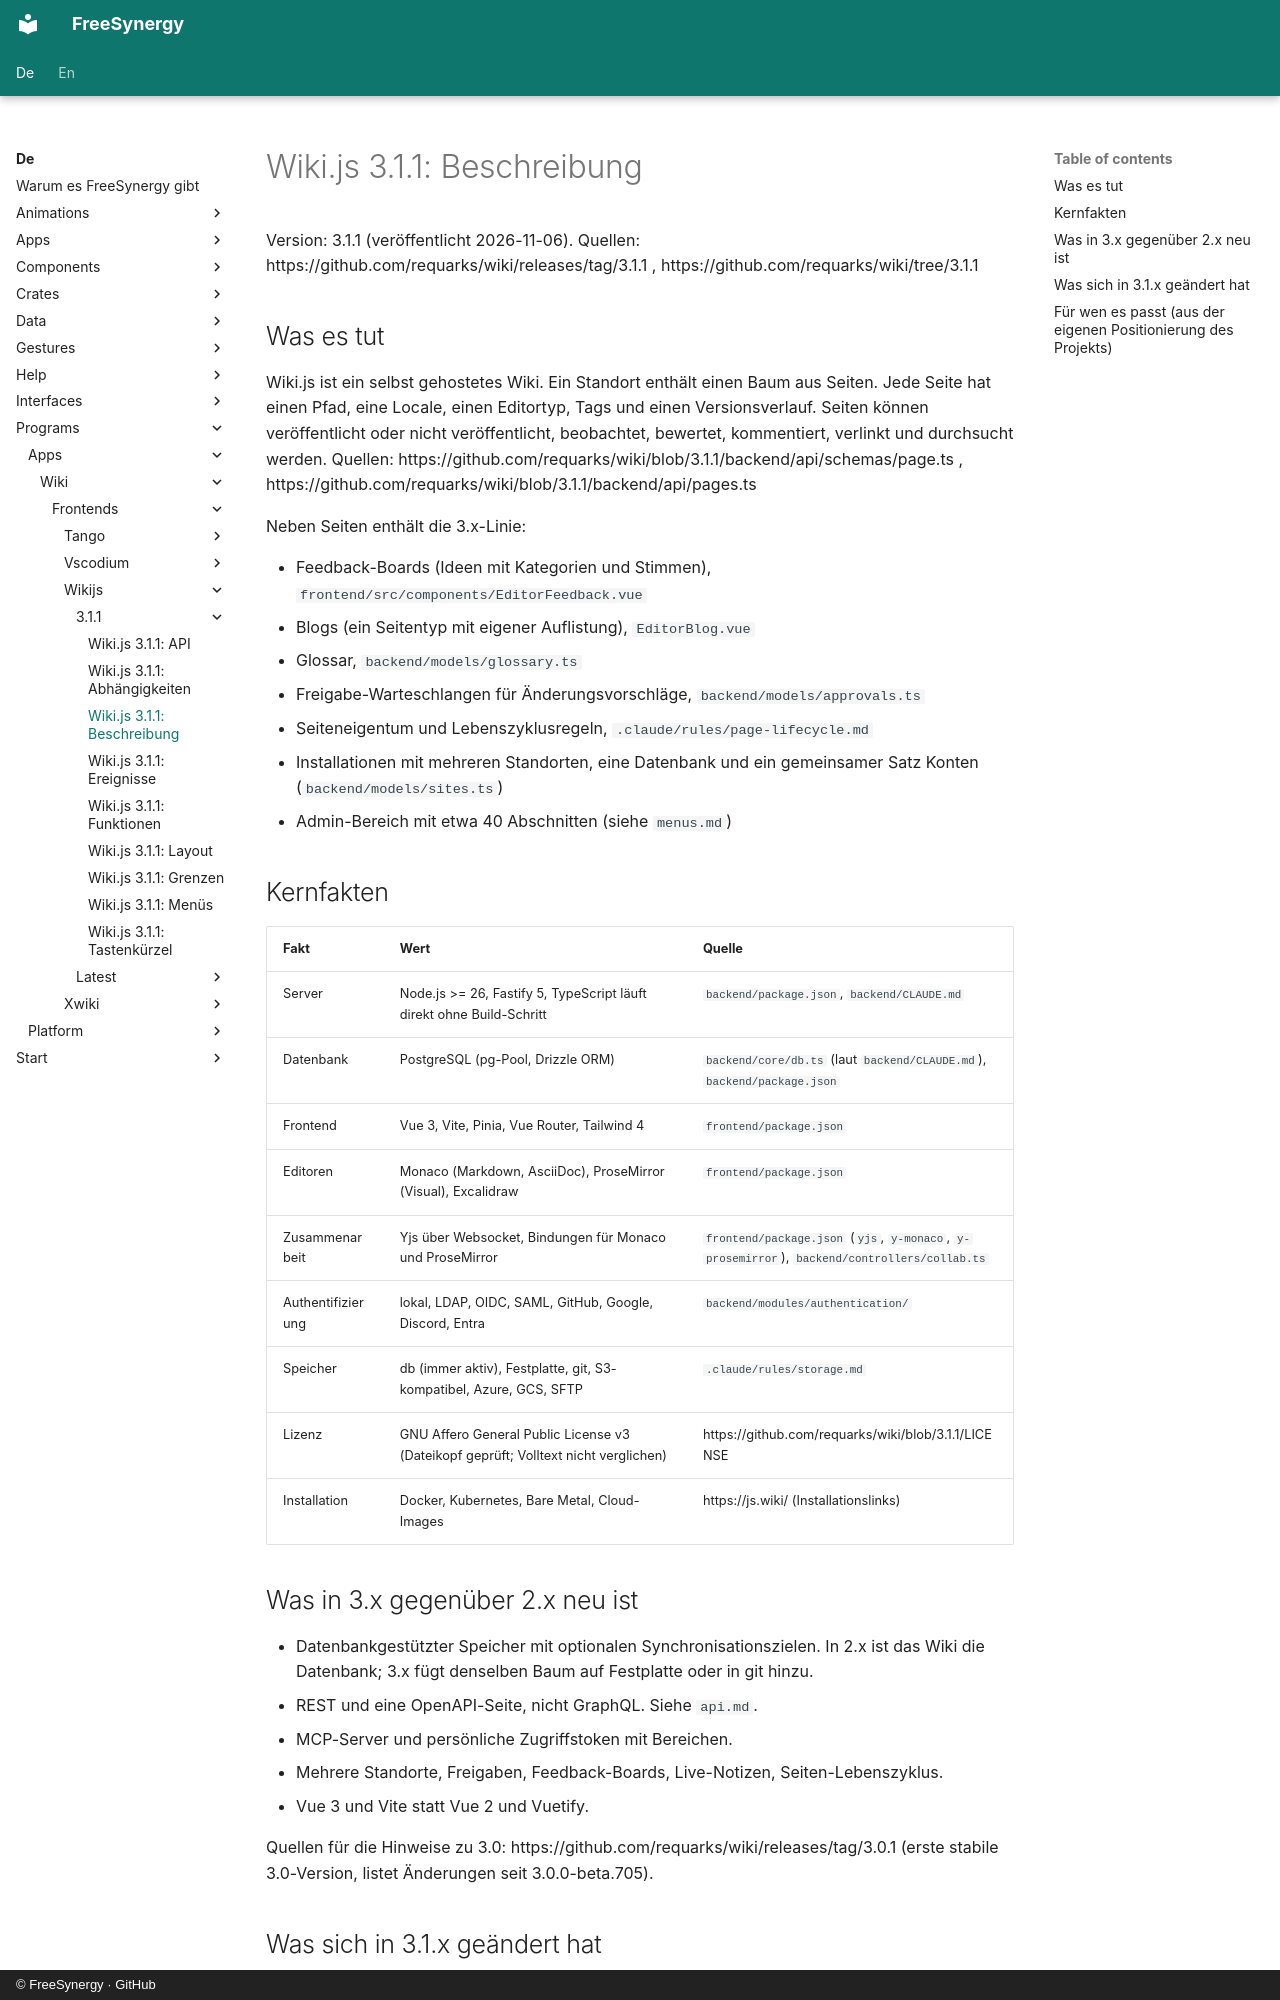

repository: FreeSynergy/fs-documentation · page: de/programs/apps/wiki/frontends/wikijs/3.1.1/description/index.html · generator: mkdocs · copyright: © FreeSynergy · GitHub

# Wiki.js 3.1.1: Beschreibung

Version: 3.1.1 (veröffentlicht 2026-11-06). Quellen: https://github.com/requarks/wiki/releases/tag/3.1.1 , https://github.com/requarks/wiki/tree/3.1.1

## Was es tut

Wiki.js ist ein selbst gehostetes Wiki. Ein Standort enthält einen Baum aus Seiten. Jede Seite hat einen Pfad, eine Locale, einen Editortyp, Tags und einen Versionsverlauf. Seiten können veröffentlicht oder nicht veröffentlicht, beobachtet, bewertet, kommentiert, verlinkt und durchsucht werden. Quellen: https://github.com/requarks/wiki/blob/3.1.1/backend/api/schemas/page.ts , https://github.com/requarks/wiki/blob/3.1.1/backend/api/pages.ts

Neben Seiten enthält die 3.x-Linie:

- Feedback-Boards (Ideen mit Kategorien und Stimmen), `frontend/src/components/EditorFeedback.vue`
- Blogs (ein Seitentyp mit eigener Auflistung), `EditorBlog.vue`
- Glossar, `backend/models/glossary.ts`
- Freigabe-Warteschlangen für Änderungsvorschläge, `backend/models/approvals.ts`
- Seiteneigentum und Lebenszyklusregeln, `.claude/rules/page-lifecycle.md`
- Installationen mit mehreren Standorten, eine Datenbank und ein gemeinsamer Satz Konten (`backend/models/sites.ts`)
- Admin-Bereich mit etwa 40 Abschnitten (siehe `menus.md`)

## Kernfakten

| Fakt | Wert | Quelle |
|------|------|--------|
| Server | Node.js >= 26, Fastify 5, TypeScript läuft direkt ohne Build-Schritt | `backend/package.json`, `backend/CLAUDE.md` |
| Datenbank | PostgreSQL (pg-Pool, Drizzle ORM) | `backend/core/db.ts` (laut `backend/CLAUDE.md`), `backend/package.json` |
| Frontend | Vue 3, Vite, Pinia, Vue Router, Tailwind 4 | `frontend/package.json` |
| Editoren | Monaco (Markdown, AsciiDoc), ProseMirror (Visual), Excalidraw | `frontend/package.json` |
| Zusammenarbeit | Yjs über Websocket, Bindungen für Monaco und ProseMirror | `frontend/package.json` (`yjs`, `y-monaco`, `y-prosemirror`), `backend/controllers/collab.ts` |
| Authentifizierung | lokal, LDAP, OIDC, SAML, GitHub, Google, Discord, Entra | `backend/modules/authentication/` |
| Speicher | db (immer aktiv), Festplatte, git, S3-kompatibel, Azure, GCS, SFTP | `.claude/rules/storage.md` |
| Lizenz | GNU Affero General Public License v3 (Dateikopf geprüft; Volltext nicht verglichen) | https://github.com/requarks/wiki/blob/3.1.1/LICENSE |
| Installation | Docker, Kubernetes, Bare Metal, Cloud-Images | https://js.wiki/ (Installationslinks) |

## Was in 3.x gegenüber 2.x neu ist

- Datenbankgestützter Speicher mit optionalen Synchronisationszielen. In 2.x ist das Wiki die Datenbank; 3.x fügt denselben Baum auf Festplatte oder in git hinzu.
- REST und eine OpenAPI-Seite, nicht GraphQL. Siehe `api.md`.
- MCP-Server und persönliche Zugriffstoken mit Bereichen.
- Mehrere Standorte, Freigaben, Feedback-Boards, Live-Notizen, Seiten-Lebenszyklus.
- Vue 3 und Vite statt Vue 2 und Vuetify.

Quellen für die Hinweise zu 3.0: https://github.com/requarks/wiki/releases/tag/3.0.1 (erste stabile 3.0-Version, listet Änderungen seit 3.0.0-beta.705).
